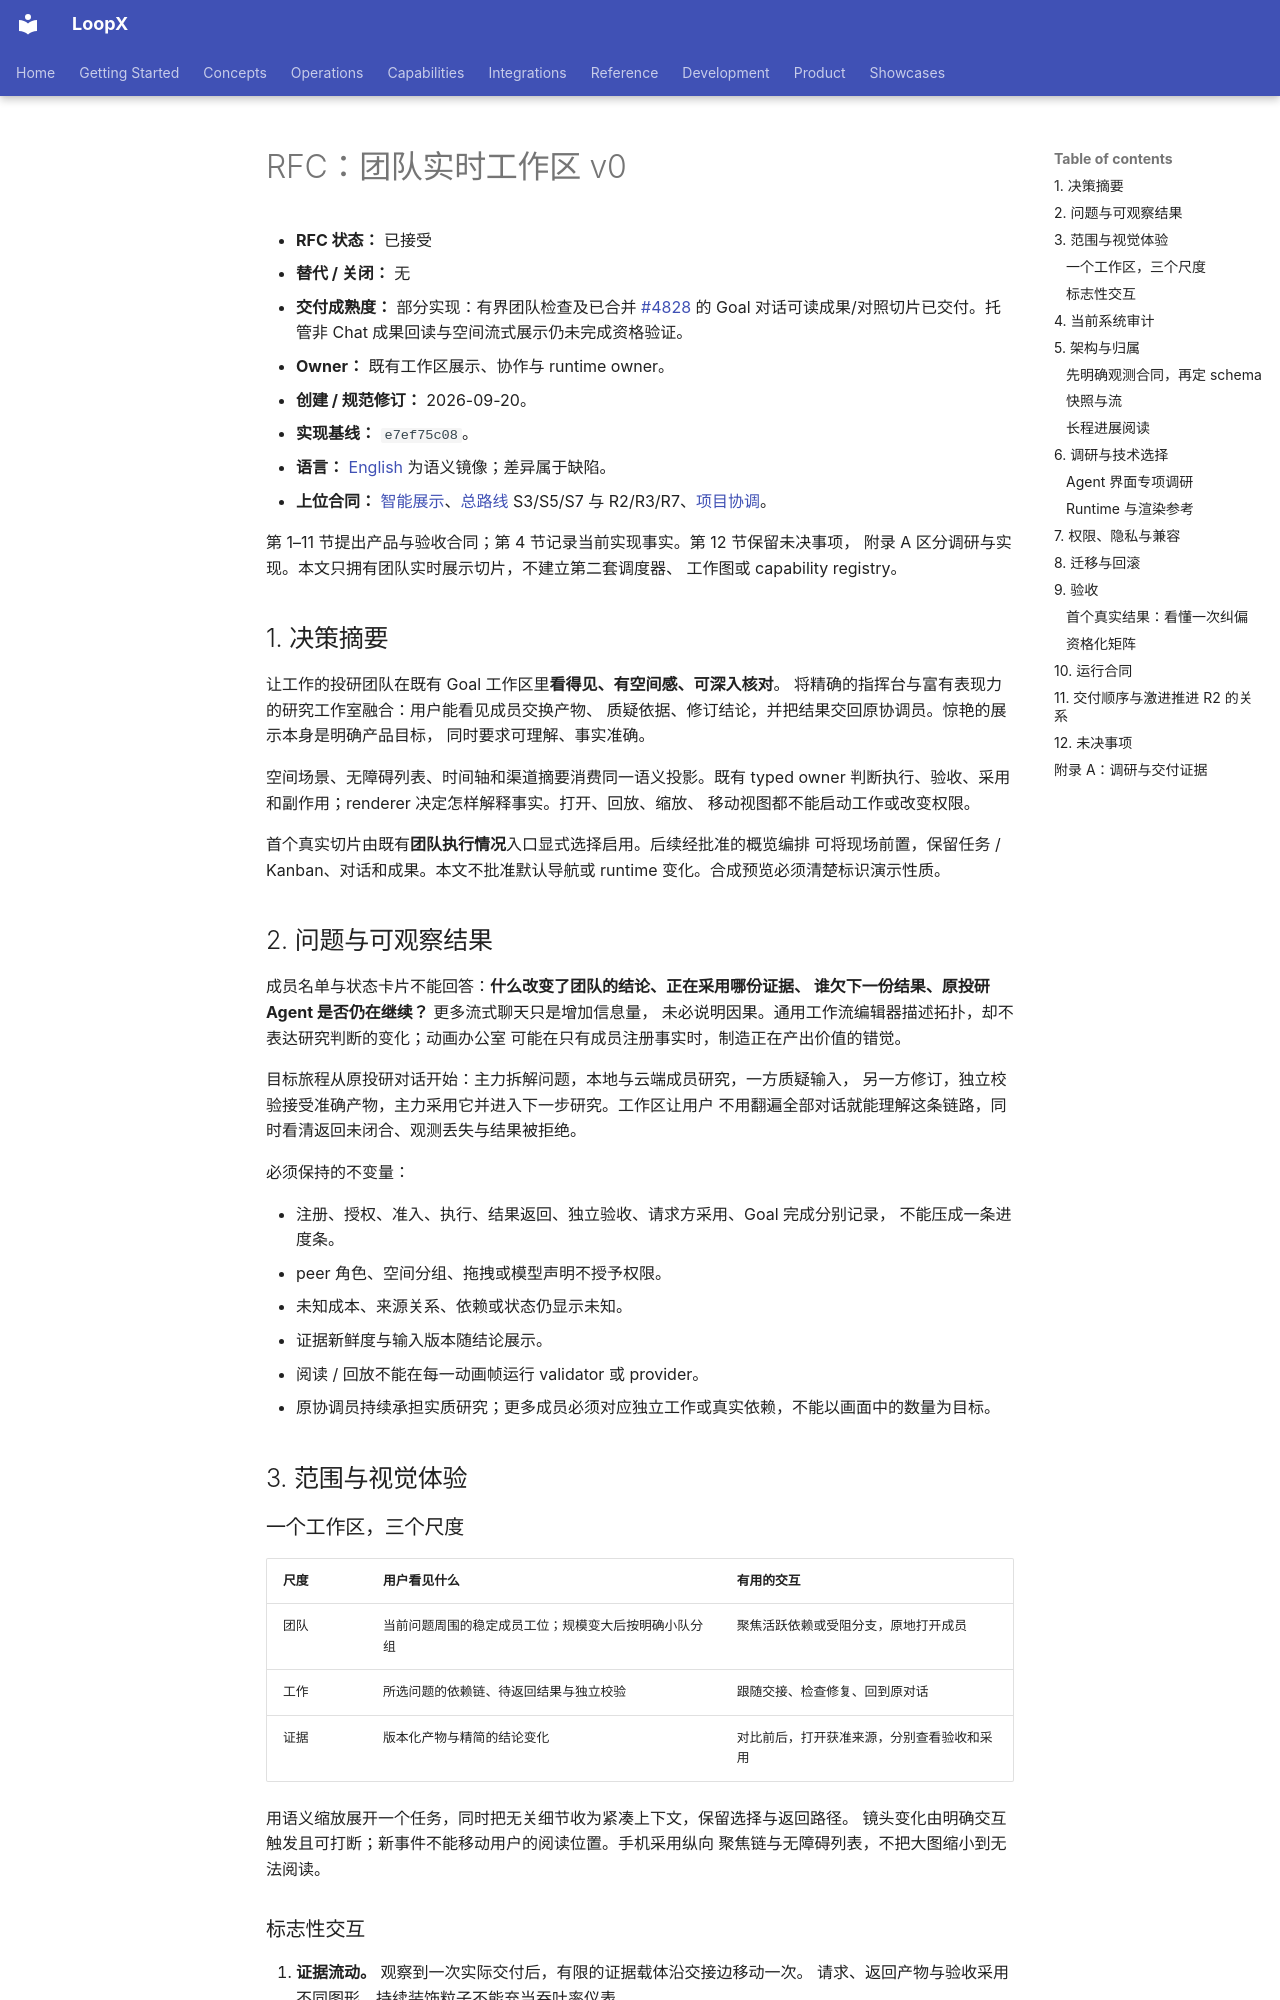

repository: loopx-project/loopx · page: architecture/rfcs/live-team-workspace-v0.zh-CN/index.html · generator: mkdocs

# RFC：团队实时工作区 v0

- **RFC 状态：** 已接受
- **替代 / 关闭：** 无
- **交付成熟度：** 部分实现：有界团队检查及已合并 [#4828](https://github.com/loopx-project/loopx/pull/4828) 的 Goal 对话可读成果/对照切片已交付。托管非 Chat 成果回读与空间流式展示仍未完成资格验证。
- **Owner：** 既有工作区展示、协作与 runtime owner。
- **创建 / 规范修订：** 2026-09-20。
- **实现基线：** `e7ef75c08`。
- **语言：** [English](live-team-workspace-v0.md) 为语义镜像；差异属于缺陷。
- **上位合同：** [智能展示](intelligent-review-presentation-surfaces-v0.zh-CN.md)、[总路线](loopx-overall-roadmap-v0.zh-CN.md) S3/S5/S7 与 R2/R3/R7、[项目协调](../../reference/project-coordination.md)。

第 1–11 节提出产品与验收合同；第 4 节记录当前实现事实。第 12 节保留未决事项，
附录 A 区分调研与实现。本文只拥有团队实时展示切片，不建立第二套调度器、
工作图或 capability registry。

## 1. 决策摘要

让工作的投研团队在既有 Goal 工作区里**看得见、有空间感、可深入核对**。
将精确的指挥台与富有表现力的研究工作室融合：用户能看见成员交换产物、
质疑依据、修订结论，并把结果交回原协调员。惊艳的展示本身是明确产品目标，
同时要求可理解、事实准确。

空间场景、无障碍列表、时间轴和渠道摘要消费同一语义投影。既有 typed owner
判断执行、验收、采用和副作用；renderer 决定怎样解释事实。打开、回放、缩放、
移动视图都不能启动工作或改变权限。

首个真实切片由既有**团队执行情况**入口显式选择启用。后续经批准的概览编排
可将现场前置，保留任务 / Kanban、对话和成果。本文不批准默认导航或 runtime
变化。合成预览必须清楚标识演示性质。

## 2. 问题与可观察结果

成员名单与状态卡片不能回答：**什么改变了团队的结论、正在采用哪份证据、
谁欠下一份结果、原投研 Agent 是否仍在继续？** 更多流式聊天只是增加信息量，
未必说明因果。通用工作流编辑器描述拓扑，却不表达研究判断的变化；动画办公室
可能在只有成员注册事实时，制造正在产出价值的错觉。

目标旅程从原投研对话开始：主力拆解问题，本地与云端成员研究，一方质疑输入，
另一方修订，独立校验接受准确产物，主力采用它并进入下一步研究。工作区让用户
不用翻遍全部对话就能理解这条链路，同时看清返回未闭合、观测丢失与结果被拒绝。

必须保持的不变量：

- 注册、授权、准入、执行、结果返回、独立验收、请求方采用、Goal 完成分别记录，
  不能压成一条进度条。
- peer 角色、空间分组、拖拽或模型声明不授予权限。
- 未知成本、来源关系、依赖或状态仍显示未知。
- 证据新鲜度与输入版本随结论展示。
- 阅读 / 回放不能在每一动画帧运行 validator 或 provider。
- 原协调员持续承担实质研究；更多成员必须对应独立工作或真实依赖，不能以画面中的数量为目标。

## 3. 范围与视觉体验

### 一个工作区，三个尺度

| 尺度 | 用户看见什么 | 有用的交互 |
| --- | --- | --- |
| 团队 | 当前问题周围的稳定成员工位；规模变大后按明确小队分组 | 聚焦活跃依赖或受阻分支，原地打开成员 |
| 工作 | 所选问题的依赖链、待返回结果与独立校验 | 跟随交接、检查修复、回到原对话 |
| 证据 | 版本化产物与精简的结论变化 | 对比前后，打开获准来源，分别查看验收和采用 |

用语义缩放展开一个任务，同时把无关细节收为紧凑上下文，保留选择与返回路径。
镜头变化由明确交互触发且可打断；新事件不能移动用户的阅读位置。手机采用纵向
聚焦链与无障碍列表，不把大图缩小到无法阅读。

### 标志性交互

1. **证据流动。** 观察到一次实际交付后，有限的证据载体沿交接边移动一次。
   请求、返回产物与验收采用不同图形。持续装饰粒子不能充当吞吐率仪表。
2. **分歧留痕。** 带来源的质疑展开可见返回路径；被替代的结论保留为前后对比层。
   共识人数不换算成置信度，来源独立性需要显式谱系。
3. **结论成形。** 中央研究页汇集已采用、带版本的发现，比较旧依据与新依据；
   不依据 token 输出制作虚构概率或预测动画。
4. **回放转折。** 时间轴定位实质事件，说明当时知道什么、为何改变、还有哪些问题。
   回放明确标为历史，并提供回到当前观察的入口。
5. **聚焦关键依赖。** 淡化无关工作但不藏起失败；突出真实前置条件或待返回结果。
   work owner 没有提供依赖关系时，只画观察到的交换，不创造因果边。
6. **从工作室长成团队群。** 在 10/30/100 规模，按显式子目标 / 团队范围折叠，
   保留重要异常，展开一个群组。100 个成员不等于同时打开 100 份文本面板或订阅。

首选美术方向是干净的高科技感：冷黑底、精细线条、清晰的中心研究焦点、稳定
成员区域和局部事件高亮。避免多层装饰轨道、透明文字卡片与多个焦点同时竞争。
连线绕开阅读区，只突出相关交换；纵深必须帮助理解层级。

视觉可以大胆：建筑式纵深、有体积感的工作面、有目的的编排、从成员到产物再到
结论的连续转场。沿用 LoopX 字体、语义颜色与可读 DOM 文字。整个视口遵循
[Earn The User's Attention](../../development/design.md#earn-the-users-attention)。
动态本身可以值得观看，但不能伪装活动。原始推理流、虚构内心独白、未经审阅的
公开 showcase、交易执行与自动投资决策不属于此切片。
